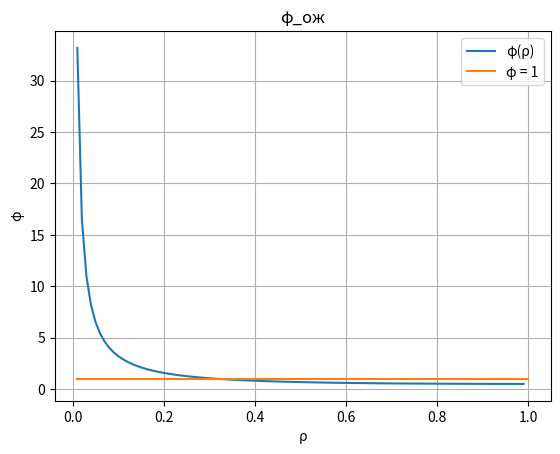
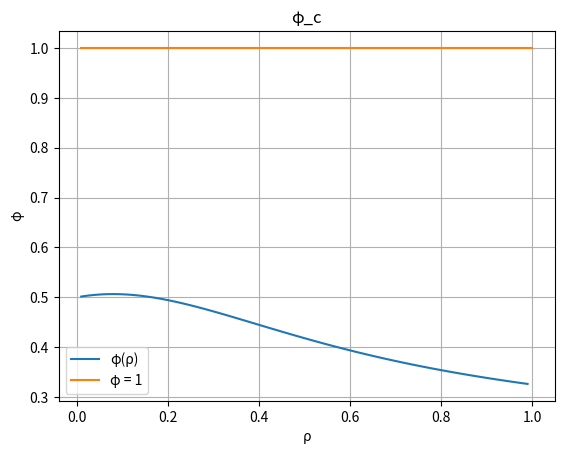

Write Python code to recreate these figures, in order.
import math
import matplotlib.pyplot as plt
import numpy as np
import sympy as sp


def p_0(k, m, rho):
    if isinstance(m, str):
        s1 = sum([rho ** j / math.factorial(j) for j in range(1, k + 1)])
        s2 = rho ** (k + 1) / (math.factorial(k) * (k - rho))
        return (1 + s1 + s2) ** -1
    else:
        s1 = sum([rho ** j / math.factorial(j) for j in range(1, k + 1)])
        s2 = rho ** (k + 1) * (1 - (1 / k * rho) ** m) / (math.factorial(k) * k * (1 - 1 / k * rho))
        return (1 + s1 + s2) ** -1


def p_err(k, m, rho):
    return rho ** (k + m) * p_0(k, m, rho) / (math.factorial(k) * k ** m)


def n_o(k, m, rho):
    if isinstance(m, str):
        return rho ** (k + 1) * p_0(k, m, rho) / (math.factorial(k) * k * (1 - 1 / k * rho) ** 2)
    elif m > 0:
        factor = rho ** (k + 1) * p_0(k, m, rho)
        top = 1 - (1 / k * rho) ** m * (m + 1 - 1 / k * m * rho)
        bottom = (math.factorial(k) * k * (1 - 1 / k * rho) ** 2)
        return factor * (top / bottom)
    else:
        return 0


def p(a, b, c):
    return a + b + c - a * b - b * c - a * c + a * b * c


class Solver81:
    def __init__(self, k: int, m: str | int):
        self.k = k
        self.m = m

    def phi_ozh(self):
        m = self.m
        if m == 0:
            return 0
        k = self.k
        rho = sp.symbols("ρ")
        rho_1 = rho
        rho_2 = k * rho
        return k * (n_o(1, m, rho_1) + n_o(2, m, rho_1) + n_o(k, m, rho_1)) / (3 * n_o(k, k * m, rho_2))

    def phi_c(self):
        m = self.m
        k = self.k
        rho = sp.symbols("ρ")
        rho_1 = rho
        rho_2 = k * rho
        no1 = (n_o(1, m, rho_1) + n_o(2, m, rho_1) + n_o(k, m, rho_1)) / 3
        no2 = n_o(k, k * m, rho_2)
        if isinstance(m, str):
            return (no1 + rho_1) / (no2 + rho_2)
        else:
            p_err_1 = p(p_err(1, m, rho_1), p_err(2, m, rho_1), p_err(k, m, rho_1))
            p_err_2 = p_err(k, k * m, rho_2)
            if m > 0:
                return (no1 + rho_1 * (1 - p_err_1)) / (no2 + rho_2 * (1 - p_err_2))
            else:
                return (1 - p_err_1) / (1 - p_err_2)

    def solve(self):
        phi_1 = self.phi_ozh()
        phi_2 = self.phi_c()
        rho = sp.symbols("ρ")

        steps = 100
        rho_values = np.linspace(0.01, 1, steps)
        if phi_1 != 0:
            phi_1_values = [phi_1.subs(rho, rho_val) for rho_val in rho_values]
        else:
            phi_1_values = [0 for _ in rho_values]
        phi_2_values = [phi_2.subs(rho, rho_val) for rho_val in rho_values]

        phi_1_eq_value = None
        phi_2_eq_value = None
        for i in range(len(rho_values)):
            try:
                if phi_1_values[i] < 1:
                    phi_1_eq_value = rho_values[i]
                    break
            except TypeError:
                continue

        for i in range(len(rho_values)):
            try:
                if phi_2_values[i] < 1:
                    phi_2_eq_value = rho_values[i]
                    break
            except TypeError:
                continue

        print(f"φ_1 = 1 при rho = {phi_1_eq_value}")
        print(f"φ_2 = 1 при rho = {phi_2_eq_value}")
        print(f"φ_1_last = {phi_1_values[-1]}")
        print(f"φ_2_last = {phi_2_values[-1]}")
        # Строим график
        plt.plot(rho_values, phi_1_values, label="φ(ρ)")
        plt.plot(rho_values, [1 for i in range(len(rho_values))], label="φ = 1")
        plt.xlabel('ρ')
        plt.ylabel('φ')
        plt.title('φ_ож')
        plt.grid(True)
        plt.legend()
        plt.show()

        plt.clf()
        plt.cla()

        plt.plot(rho_values, phi_2_values, label="φ(ρ)")
        plt.plot(rho_values, [1 for i in range(len(rho_values))], label="φ = 1")
        plt.xlabel('ρ')
        plt.ylabel('φ')
        plt.title('φ_с')
        plt.grid(True)
        plt.legend()
        plt.show()


solver = Solver81(k=2, m=1)
solver.solve()
